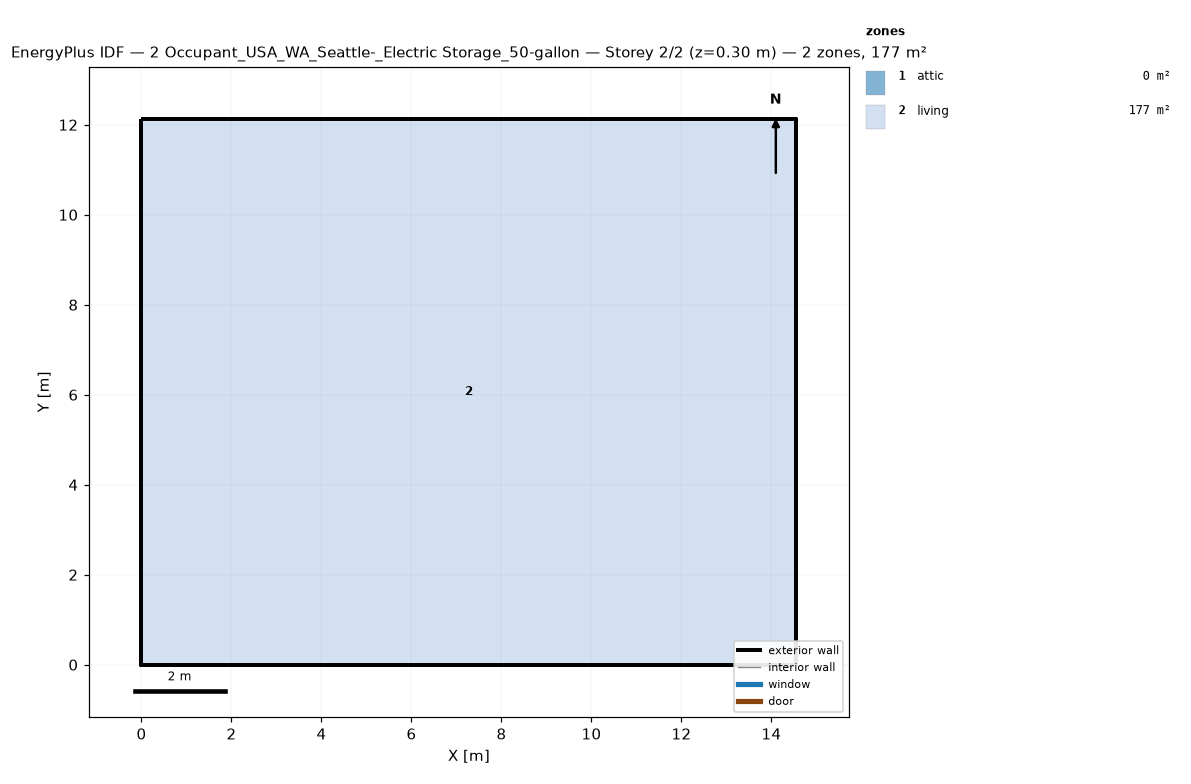
=== STOREY PLAN SPEC (per zone: floor XY polygon, exterior-wall plan segments, windows/doors) ===
zone 1: attic  (0.0 m²)
  exterior wall: (14.55, 0.00) – (14.55, 12.13) – (14.55, 6.06)  [18.2 m]
  exterior wall: (0.00, 12.13) – (0.00, 0.00) – (0.00, 6.06)  [18.2 m]
zone 2: living  (176.5 m²)
  floor: (0.00, 0.00) (0.00, 12.13) (14.55, 12.13) (14.55, 0.00)
  exterior wall: (0.00, 0.00) – (14.55, 0.00)  [14.6 m]
  exterior wall: (14.55, 0.00) – (14.55, 12.13)  [12.1 m]
  exterior wall: (14.55, 12.13) – (0.00, 12.13)  [14.6 m]
  exterior wall: (0.00, 12.13) – (0.00, 0.00)  [12.1 m]

=== DERIVED (storey summary) ===
Building: 2 Occupant_USA_WA_Seattle-_Electric Storage_50-gallon
Storey: 2 of 2  (floor level z = 0.30 m)
Storey gross floor area: 176.5 m²
Zones on this storey: 2
  - attic: floor 0.0 m²; exterior wall 36.4 m (24.5 m²); WWR 0.0%
  - living: floor 176.5 m²; exterior wall 53.4 m (146.4 m²); WWR 0.0%
Zone adjacency: (none detected)